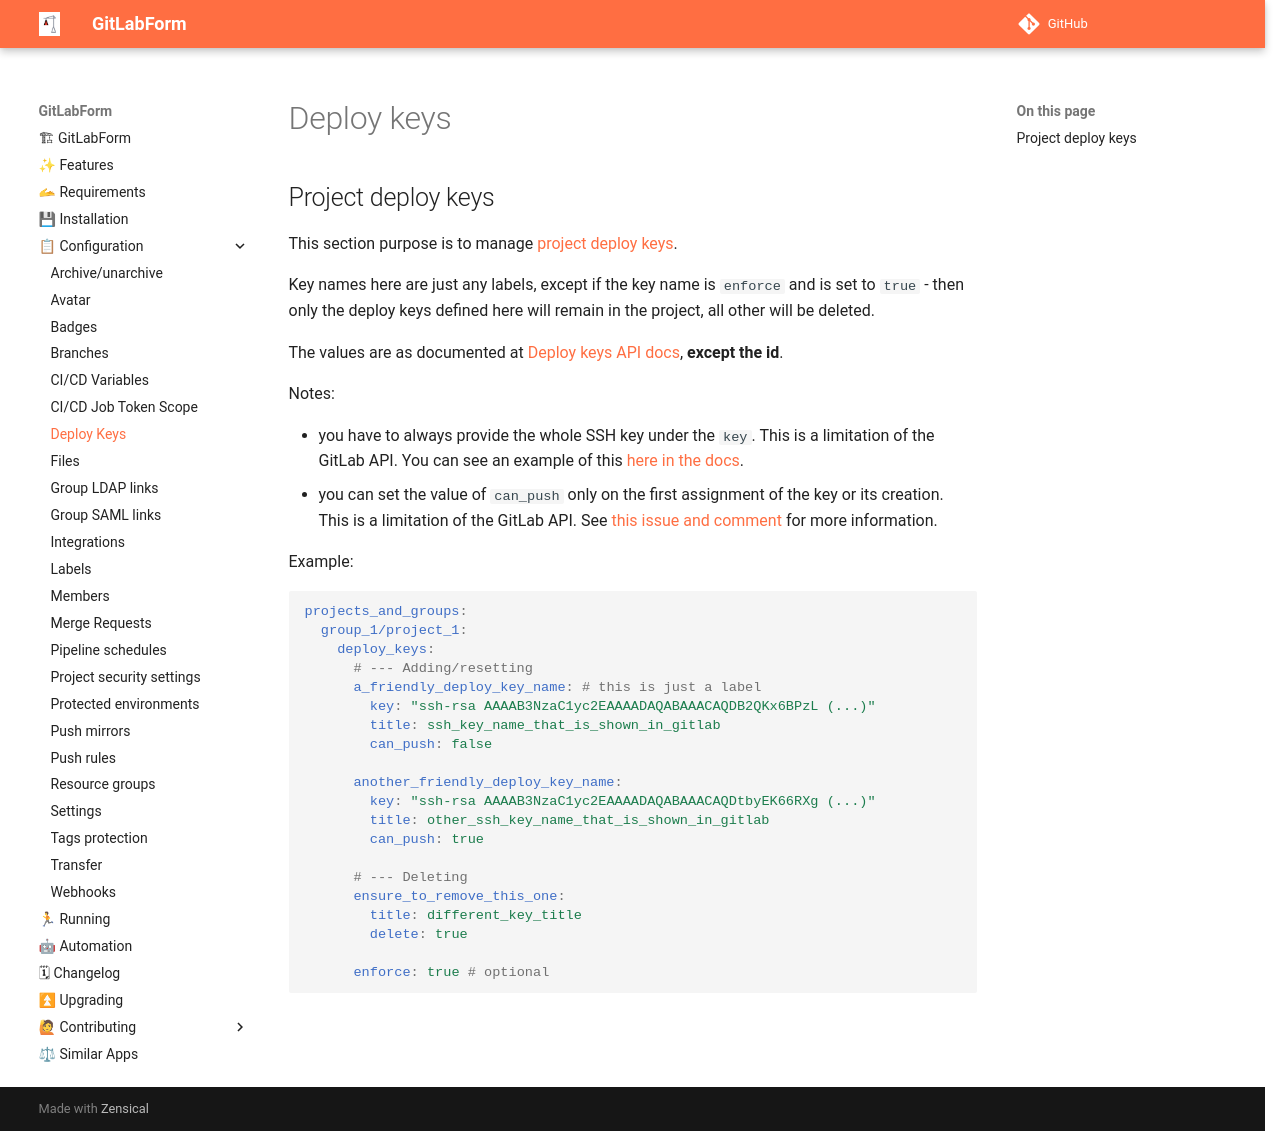

repository: gitlabform/gitlabform · page: reference/deploy_keys/index.html · generator: mkdocs

# Deploy keys

## Project deploy keys

This section purpose is to manage [project deploy keys](https://docs.gitlab.com/ee/user/project/deploy_keys/#create-a-project-deploy-key).


Key names here are just any labels, except if the key name is `enforce` and is set to `true` - then only the deploy keys defined here will remain in the project, all other will be deleted.


The values are as documented at [Deploy keys API docs](https://docs.gitlab.com/ee/api/deploy_keys.html#add-deploy-key), **except the id**.

Notes:

* you have to always provide the whole SSH key under the `key`. This is a limitation of the GitLab API. You can see an example of this [here in the docs](https://docs.gitlab.com/ee/api/deploy_keys.html#add-deploy-keys-to-multiple-projects).
* you can set the value of `can_push` only on the first assignment of the key or its creation. This is a limitation of the GitLab API. See [this issue and comment](https://gitlab.com/gitlab-org/gitlab-foss/-/issues/30021#note_39567845) for more information.

Example:

```yaml
projects_and_groups:
  group_1/project_1:
    deploy_keys:
      # --- Adding/resetting
      a_friendly_deploy_key_name: # this is just a label
        key: "ssh-rsa AAAAB3NzaC1yc2EAAAADAQABAAACAQDB2QKx6BPzL (...)"
        title: ssh_key_name_that_is_shown_in_gitlab
        can_push: false

      another_friendly_deploy_key_name:
        key: "ssh-rsa AAAAB3NzaC1yc2EAAAADAQABAAACAQDtbyEK66RXg (...)"
        title: other_ssh_key_name_that_is_shown_in_gitlab
        can_push: true

      # --- Deleting
      ensure_to_remove_this_one:
        title: different_key_title
        delete: true

      enforce: true # optional
```
